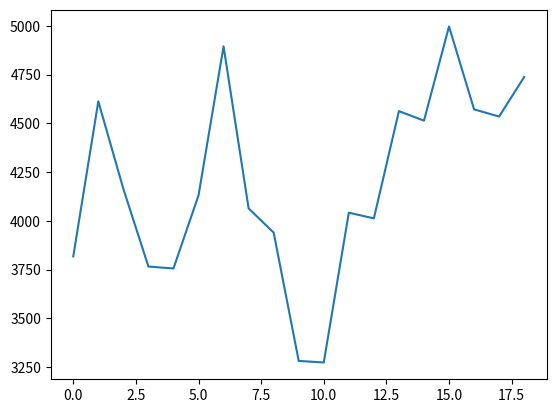

Source code (Python): (Note: this script raises an exception after producing the figure.)
def scope_test():
    def do_local():
        spam = "local spam"

    def do_nonlocal():
        nonlocal spam
        spam = "nonlocal spam"

    def do_global():
        global spam
        spam = "global spam"

    spam = "test spam"
    do_local()
    print("After local assignment:", spam)
    do_nonlocal()
    print("After nonlocal assignment:", spam)
    do_global()
    print("After global assignment:", spam)

scope_test()
print("In global scope:", spam)

class MyClass:
    """A simple example class"""
    i = 12345
    def message(self):
        return ('hello World')
    def get_i(self):
        return (self.i)
    def set_message(self, new_message):
        self.message = new_message
    def get_message(self):
        return self.message
x = MyClass()
print(x.i)
print(x.message())
print(x.get_i())
x.set_message("hello")
print(x.message)
x.set_message("hello world")
print(x.get_message())

class Complex:
    def __init__(self, realpart, imagpart):
        self.r = realpart
        self.i = imagpart
x = Complex(3.0, -4.5)
print(x.r, x.i)

class Dog:
    kind = 'canine'
    def __init__(self, name):
        self.name = name
d = Dog('Fido')
e = Dog('Buddy')
print(d.kind)
print(e.kind)
print(d.name)
print(e.name)

class Dog:
    tricks = []
    def __init__(self, name):
        self.name = name
    def add_trick(self, trick):
        self.tricks.append(trick)
d = Dog('Fido')
e = Dog('Buddy')
print(d.add_trick('roll over'))
print(e.add_trick('play dead'))
print(d.tricks)
print(e.tricks)
class Dog:

    def __init__(self, name):
        self.name = name
        self.tricks = []    # creates a new empty list for each dog

    def add_trick(self, trick):
        self.tricks.append(trick)

d = Dog('Fido')
e = Dog('Buddy')
print(d.add_trick('roll over'))
print(e.add_trick('play dead'))
print(d.tricks)
print(e.tricks)


class Warehouse:
    purpose = 'storage'
    region = 'west'

w1 = Warehouse()
print(w1.purpose, w1.region)
w2 = Warehouse()
w2.region = 'east'
print(w2.purpose, w2.region)


class Bag:
    def __init__(self):
        self.data = []

    def add(self, x):
        self.data.append(x)

    def addtwice(self, x):
        self.add(x)
        self.add(x)

class carnivore(object):
    favorite_food = "meat"

class canine(object):
    sound = "bark"
    color = "gray"
class dog(canine, carnivore):
    sound = "woof"
    color = "brown"
class wolf(canine):
    sound = "Howl"
fido = dog()
print(fido.favorite_food)

class poodle(dog):
    __sound_ = "bark"

class Employee:
    pass
john = Employee()
john.name = "John Doe"
john.department = "computer lab"
print(john.name)
print(john.department)



class Portfolio:
    def __init__(self, accounts, money):
        self.accounts = accounts
        self.money = money
        list1 = []
        for i in range(0, accounts):
            import random
            money1 = money - 1000
            money2 = money + 1000
            money = random.randint(money1, money2)
            list1.append(money)
        print(list1)
        import matplotlib.pyplot as mat
        mat.plot(list1)
        mat.show()

Portfolio(19, 3569)


class Mapping:
    def __init__(self, iterable):
        self.items_list = []
        self.__update(iterable)

    def update(self, iterable):
        for item in iterable:
            self.items_list.append(item)
    __update = update

class MappingSubclass(Mapping):
    def update(self, keys, values):
        for item in zip(keys, values):
            self.items_list.append(item)

for element in [1, 2, 3]:
    print(element)
for element in (1, 2, 3):
    print(element)
for key in {'one':1, 'two':2}:
    print(key)
for char in "123":
    print(char)
for line in open("firstfile.text"):
    print(line, end='!')

s = 'abc'
it = iter(s)
next(it)
next(it)
next(it)

class Reverse:
    def __init__(self, data):
        self.data = data
        self.index = len(data)
    def __iter__(self):
        return self
    def __next__(self):
        if self.index == 0:
            raise StopIteration
        self.index = self.index - 1
        return self.data[self.index]
rev = Reverse('spam')
iter(rev)
for char in rev:
    print(char)

def reverse(data):
    for index in range(len(data)-1, -1, -1):
        yield data[index]
for char in reverse('golf'):
        print(char)

print(sum(i*i for i in range(10)))
xvec = [10, 20, 30]
yvec = [7, 5, 3]
print(sum(x*y for x,y in zip(xvec, yvec)))
